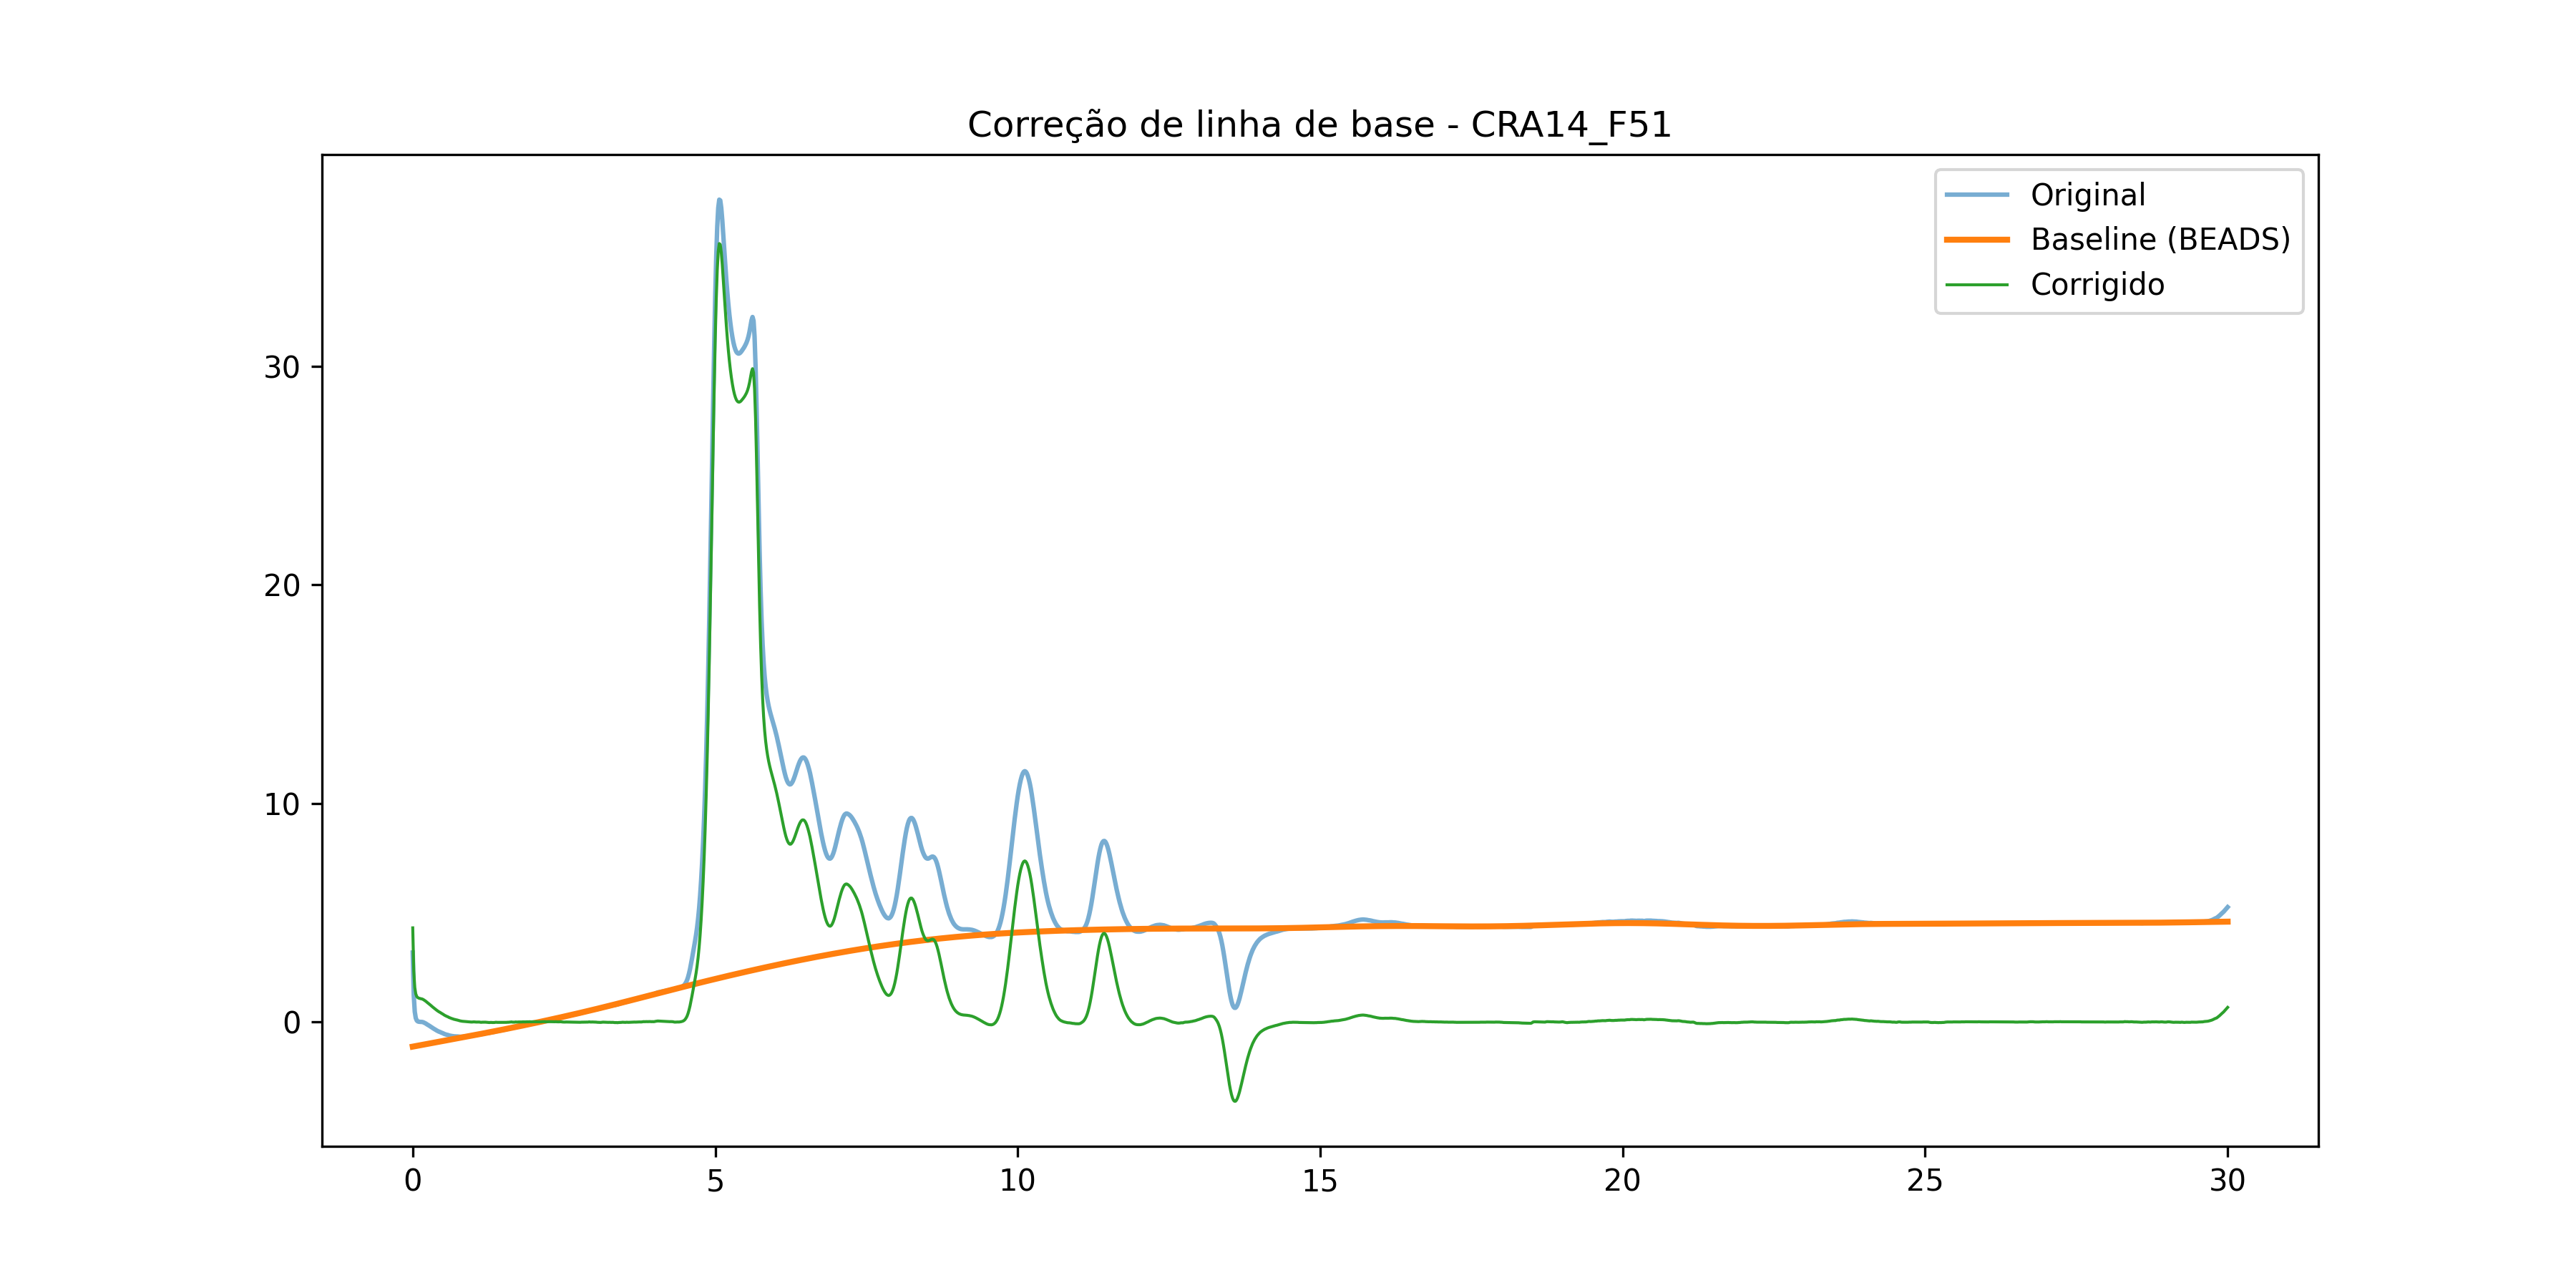

Data behind this chart, as committed beside it:
time, signal, baseline, corrected
0.0, 3.174, -1.13, 4.304
0.01667, 1.222, -1.122, 2.344
0.03333, 0.4681, -1.113, 1.581
0.05, 0.1779, -1.105, 1.283
0.06667, 0.06553, -1.096, 1.162
0.08333, 0.0234, -1.088, 1.111
0.1, 0.009362, -1.079, 1.088
0.1167, 0.004681, -1.07, 1.075
0.1333, 0.0, -1.062, 1.062
0.15, 0.0, -1.053, 1.053
0.1667, -0.009362, -1.045, 1.035
0.1833, -0.02809, -1.036, 1.008
0.2, -0.05149, -1.027, 0.976
0.2167, -0.07489, -1.019, 0.944
0.2333, -0.1077, -1.01, 0.9026
0.25, -0.1357, -1.002, 0.866
0.2667, -0.1638, -0.9931, 0.8293
0.2833, -0.1919, -0.9846, 0.7926
0.3, -0.2247, -0.976, 0.7513
0.3167, -0.2528, -0.9674, 0.7146
0.3333, -0.2855, -0.9588, 0.6733
0.35, -0.3136, -0.9502, 0.6366
0.3667, -0.3417, -0.9416, 0.5999
0.3833, -0.3698, -0.9331, 0.5633
0.4, -0.3979, -0.9245, 0.5266
0.4167, -0.4213, -0.9159, 0.4946
0.4333, -0.4447, -0.9073, 0.4626
0.45, -0.4587, -0.8987, 0.44
0.4667, -0.4821, -0.8901, 0.408
0.4833, -0.5009, -0.8815, 0.3807
0.5, -0.5196, -0.8729, 0.3534
0.5167, -0.543, -0.8644, 0.3214
0.5333, -0.5617, -0.8558, 0.2941
0.55, -0.5757, -0.8472, 0.2714
0.5667, -0.5898, -0.8386, 0.2488
0.5833, -0.5991, -0.83, 0.2308
0.6, -0.6179, -0.8214, 0.2035
0.6167, -0.6272, -0.8128, 0.1855
0.6333, -0.6366, -0.8042, 0.1676
0.65, -0.646, -0.7956, 0.1496
0.6667, -0.6506, -0.787, 0.1363
0.6833, -0.66, -0.7784, 0.1184
0.7, -0.66, -0.7697, 0.1097
0.7167, -0.6647, -0.7611, 0.09645
0.7333, -0.6647, -0.7525, 0.08783
0.75, -0.6694, -0.7439, 0.07453
0.7667, -0.674, -0.7353, 0.06122
0.7833, -0.6787, -0.7266, 0.04791
0.8, -0.6787, -0.718, 0.03928
0.8167, -0.6787, -0.7094, 0.03064
0.8333, -0.674, -0.7007, 0.02667
0.85, -0.6694, -0.6921, 0.0227
0.8667, -0.6647, -0.6834, 0.01873
0.8833, -0.66, -0.6747, 0.01474
0.9, -0.6553, -0.6661, 0.01075
0.9167, -0.6506, -0.6574, 0.006755
0.9333, -0.646, -0.6487, 0.002749
0.95, -0.6413, -0.64, -0.001266
0.9667, -0.6366, -0.6313, -0.005289
0.9833, -0.6272, -0.6226, -0.004642
... 1,741 more rows
